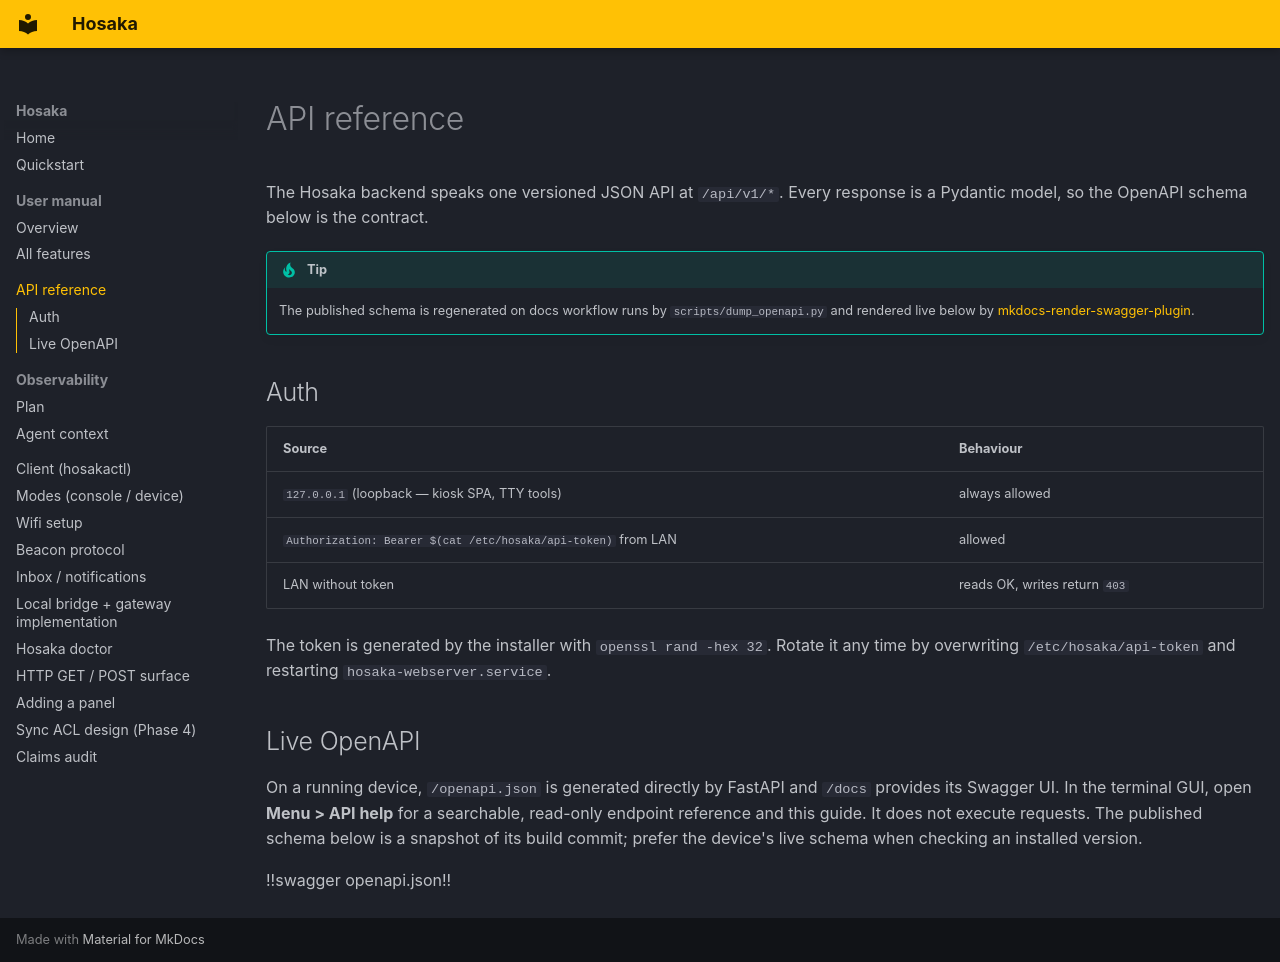

repository: BarkBarkBarkBarkBarkBarkBark/Hosaka · page: api/index.html · generator: mkdocs

# API reference

The Hosaka backend speaks one versioned JSON API at `/api/v1/*`. Every
response is a Pydantic model, so the OpenAPI schema below is the contract.

!!! tip
    The published schema is regenerated on docs workflow runs by
    `scripts/dump_openapi.py` and rendered live below by
    [mkdocs-render-swagger-plugin].

## Auth

| Source | Behaviour |
|---|---|
| `127.0.0.1` (loopback — kiosk SPA, TTY tools) | always allowed |
| `Authorization: Bearer $(cat /etc/hosaka/api-token)` from LAN | allowed |
| LAN without token | reads OK, writes return `403` |

The token is generated by the installer with `openssl rand -hex 32`. Rotate
it any time by overwriting `/etc/hosaka/api-token` and restarting
`hosaka-webserver.service`.

## Live OpenAPI

On a running device, `/openapi.json` is generated directly by FastAPI and
`/docs` provides its Swagger UI. In the terminal GUI, open **Menu > API help**
for a searchable, read-only endpoint reference and this guide. It does not
execute requests. The published schema below is a snapshot of its build commit;
prefer the device's live schema when checking an installed version.

!!swagger openapi.json!!

[mkdocs-render-swagger-plugin]: https://github.com/bharel/mkdocs-render-swagger-plugin
